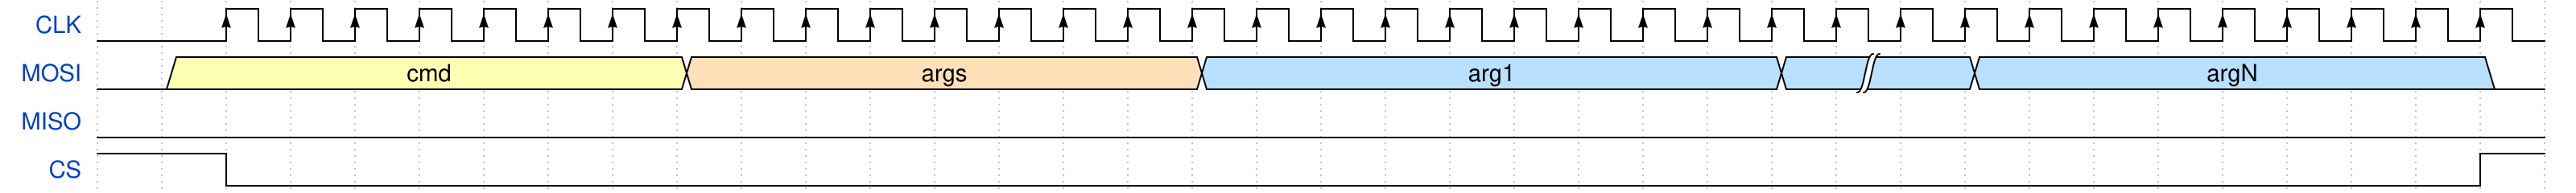

Write the WaveJSON whose rendering is this waveform diagram.

{signal: [
  {name: 'CLK', wave: 'l.P...................................'},
  {name: 'MOSI', wave: 'l3.......4.......5........5|.5.......0', data: ['cmd', 'args', 'arg1', '', 'argN']},
  {name: 'MISO', wave: 'l.....................................'},
  {name: 'CS', wave: 'H.l..................................h'}
]
}
